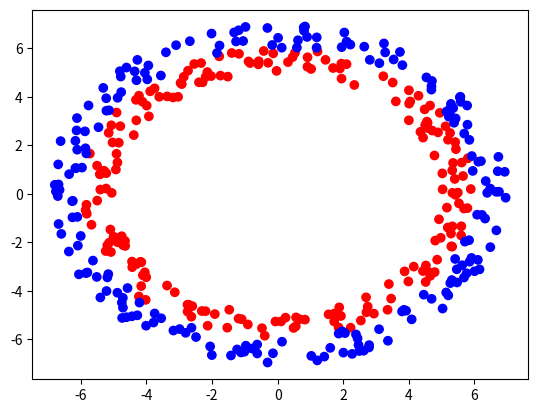

Write the Python code that produced this figure.
import matplotlib.pyplot as plt
import numpy as np


def generate_points(cnt):

    def draw_ring(cnt, inner_radius, outer_radius):
        angle_arr = np.random.rand(cnt) * np.pi * 2
        length_arr = np.random.rand(cnt) * (outer_radius -
                                            inner_radius) + inner_radius
        return length_arr * np.cos(angle_arr), length_arr * np.sin(angle_arr)

    red_cnt = cnt // 2
    blue_cnt = cnt - red_cnt

    red_x, red_y = draw_ring(red_cnt, 5, 6)
    blue_x, blue_y = draw_ring(blue_cnt, 6, 7)
    X = np.stack((np.concatenate(
        (red_x, blue_x)), np.concatenate((red_y, blue_y))), 1)
    Y = np.array([0] * red_cnt + [1] * blue_cnt)
    return X.T, Y[..., np.newaxis].T


def plot_points(X, Y):
    new_X = X.T
    Y = np.squeeze(Y, 0)
    c = np.where(Y == 0, 'r', 'b')
    new_x = new_X[:, 0]
    new_y = new_X[:, 1]
    plt.scatter(new_x, new_y, color=c)
    plt.show()


def generate_plot_set():
    x = np.linspace(-10, 10, 100)
    y = np.linspace(-10, 10, 100)
    xx, yy = np.meshgrid(x, y)
    xx = xx.reshape(-1)
    yy = yy.reshape(-1)
    return np.stack((xx, yy), axis=1).T


def visualize(X, Y, plot_set_result: np.ndarray):
    x = np.linspace(-10, 10, 100)
    y = np.linspace(-10, 10, 100)
    xx, yy = np.meshgrid(x, y)
    color = plot_set_result.squeeze()
    c = np.where(color < 0.5, 'r', 'b')
    plt.scatter(xx, yy, c=c, marker='s')

    plt.xlim(-10, 10)
    plt.ylim(-10, 10)

    origin_x = X.T[:, 0]
    origin_y = X.T[:, 1]
    origin_color = np.where(Y.squeeze() < 0.5, '#AA0000', '#0000AA')

    plt.scatter(origin_x, origin_y, c=origin_color)

    plt.show()


def main():
    plot_points(*generate_points(400))


if __name__ == '__main__':
    main()
